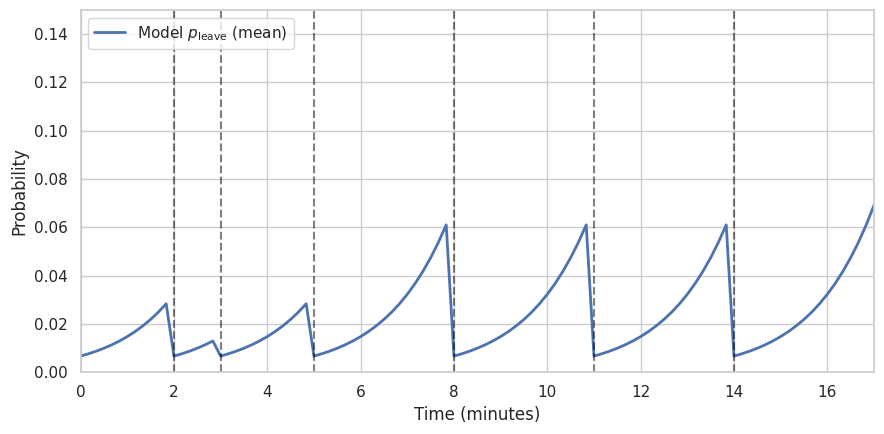

Source code (Python):
import numpy as np
from scipy.special import expit  # logistic sigmoid


class ExploitationStrategy:
    def __init__(self, threshold, **kwargs):
        # TODO: implement parameters
        self.threshold = threshold

    def stay_on_patch(self, time_on_patch, time_since_last_catch):
        if (time_on_patch > self.threshold) and (
            time_since_last_catch > self.threshold
        ):
            return False
        return True


class IceFishingExploitationStrategy:
    def __init__(self, time_weight=0.8, baseline_weight=-5, step_minutes=1.0, base_step_minutes=1/6, rng=None):
        self.time_weight = time_weight
        self.baseline_weight = baseline_weight  # baseline weight + first discovery bonus
        self.rng = rng if rng is not None else np.random.default_rng()
        self.step_minutes = step_minutes
        self.base_step_minutes = base_step_minutes  # original time unit was 10s

        self.p_leave = expit(self.baseline_weight)

    def stay_on_patch(self, time_since_last_catch):
        """Return True if agent stays, False if agent leaves."""
        # logistic function: logit^-1(w * f)
        self.p_leave = expit(self.time_weight * time_since_last_catch + self.baseline_weight)

        if not np.allclose(self.step_minutes, self.base_step_minutes, rtol=0.1):
            self.p_leave = np.clip(self.p_leave, 0.0, 1.0 - 1e-12)  # numeric safety
            # Convert the per-base-interval probability p_base (fit at Δ0) to a constant
            # hazard λ on that interval: p_base = 1 - exp(-λ Δ0) ⇒ λ = -ln(1 - p_base)/Δ0.
            # Then compute the leave probability for the current step Δ via
            # p_step = 1 - exp(-λ Δ). This is exactly equivalent to compounding:
            # p_step = 1 - (1 - p_base)^(Δ/Δ0), making the rule time-step invariant.
            lam = -np.log1p(-self.p_leave) / self.base_step_minutes
            self.p_leave = 1.0 - np.exp(-lam * self.step_minutes)

        return self.rng.random() >= self.p_leave  # True = stay, False = leave

    def reset_p_leave(self):
        self.p_leave = expit(self.baseline_weight)


def simulate_p_and_decisions(strategy, times, catch_times):
    """Return p_leave(t) and leave(t) for one run."""
    p_series = np.zeros_like(times, dtype=float)
    leave_series = np.zeros_like(times, dtype=int)

    last_catch = 0.0
    cidx = 0
    for i, t in enumerate(times):
        while cidx < len(catch_times) and t >= catch_times[cidx]:
            last_catch = catch_times[cidx]
            cidx += 1
        time_since_last = t - last_catch

        stayed = strategy.stay_on_patch(time_since_last)  # updates p_leave
        p_series[i] = strategy.p_leave
        leave_series[i] = 0 if stayed else 1

    return p_series, leave_series


if __name__ == "__main__":
    import matplotlib.pyplot as plt
    import seaborn as sns
    import pandas as pd
    # catch_times = [1.5, 3.2, 5.0, 8.2, 11.5, 14.0]
    catch_times = [2.0, 3.0, 5.0, 8.0, 11.0, 14.0]
    total_minutes = 17.0
    time_weight = 0.8  # 0.13 * 6
    baseline_weight = -5

    for dt in [1 / 6]:  # 0.17, 0.33, 0.5, 1.0
        times = np.arange(0.0, total_minutes + dt, dt)
        n_realizations = 200

        master_rng = np.random.default_rng(42)

        # Simulate multiple realizations
        p_trajs = []
        leave_trajs = []
        for r in range(n_realizations):
            start = IceFishingExploitationStrategy(
                time_weight=time_weight,
                baseline_weight=baseline_weight,
                step_minutes=dt,
            )
            p_series, leave_series = simulate_p_and_decisions(start, times, catch_times)
            p_trajs.append(p_series)
            leave_trajs.append(leave_series)

        p_trajs = np.vstack(p_trajs)          # shape (R, T)
        leave_trajs = np.vstack(leave_trajs)  # shape (R, T)

        df = pd.DataFrame({
            "time": np.tile(times, n_realizations),
            "leave": leave_trajs.ravel()
        })
        df_stay = df.copy()
        df_stay["leave"] = 1 - df_stay["leave"]
        df["kind"] = "Empirical leave"
        df_stay["kind"] = "Empirical stay"
        df_long = pd.concat([df.rename(columns={"leave": "value"}),
                             df_stay.rename(columns={"leave": "value"})],
                            ignore_index=True)

        mean_p = p_trajs.mean(axis=0)

        # Plot
        sns.set(style="whitegrid")
        fig, ax = plt.subplots(figsize=(9, 4.5))

        # Empirical ribbons via seaborn (mean with 90% CI)
        # sns.lineplot(
        #     data=df_long,
        #     x="time", y="value", hue="kind", hue_order=["Empirical leave"],
        #     estimator="mean", errorbar=("ci", 90),
        #     ax=ax
        # )

        ax.plot(times, mean_p, linewidth=2.0, label="Model $p_{\\text{leave}}$ (mean)")

        # Catch markers
        for ct in catch_times:
            ax.axvline(ct, linestyle="--", alpha=0.5, color="black")

        ax.set_xlabel("Time (minutes)")
        ax.set_ylabel("Probability")
        ax.set_xlim(0, total_minutes)
        ax.set_ylim(0, 0.15)

        handles, labels = ax.get_legend_handles_labels()
        uniq = dict(zip(labels, handles))
        ax.legend(uniq.values(), uniq.keys(), loc="upper left")

        plt.tight_layout()
        plt.show()